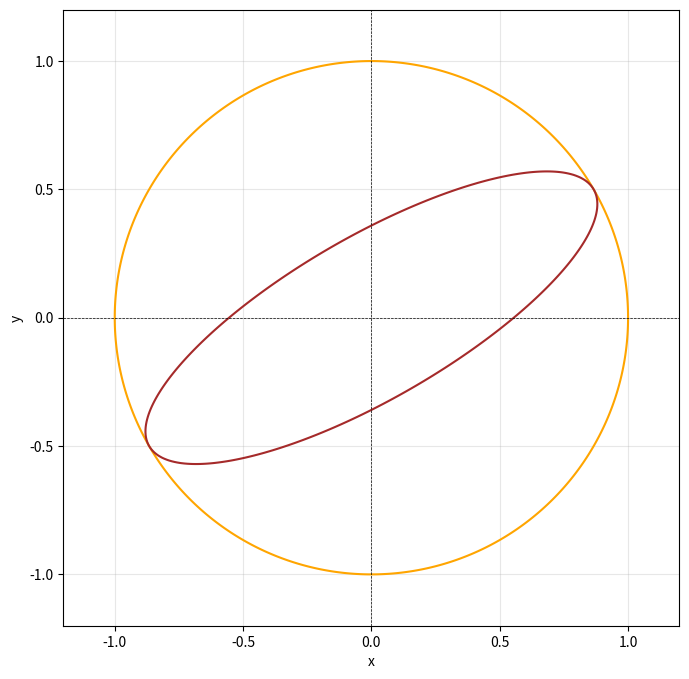

Write Python code to recreate this figure. (Note: this script raises an exception after producing the figure.)
import numpy as np
import matplotlib.pyplot as plt

# Funktion zum Plotten von Kreis und Ellipse
def plot_shapes(gamma, theta, title, color):
    # Wertebereich für x und y
    x = np.linspace(-2, 2, 400)
    y = np.linspace(-2, 2, 400)
    X, Y = np.meshgrid(x, y)

    # Formel für Kreis oder Ellipse
    Z = (X * np.cos(theta) + Y * np.sin(theta)) ** 2 + gamma * (-X * np.sin(theta) + Y * np.cos(theta)) ** 2

    # Konturplot erstellen
    plt.contour(X, Y, Z, levels=[1], colors=color)

# Plotten von Kreis und Ellipse
plt.figure(figsize=(8, 8), facecolor='none')

# Kreis (gamma = 1)
plot_shapes(gamma=1, theta=0, title="Kreis", color='orange')

# Ellipse (gamma > 1)
plot_shapes(gamma=10, theta=np.pi / 6, title="Ellipse", color='brown')

# Diagrammgestaltung
plt.xlabel("x")
plt.ylabel("y")
plt.axhline(0, color='black', linewidth=0.5, linestyle='--')
plt.axvline(0, color='black', linewidth=0.5, linestyle='--')
plt.grid(alpha=0.3)
plt.gca().set_aspect('equal', adjustable='box')
plt.xlim(-1.2, 1.2)
plt.ylim(-1.2, 1.2)


# Speichern als transparentes PNG
plt.savefig('./src/plotting/kreis_ellipse_transparent.png', transparent=True)
plt.show()

